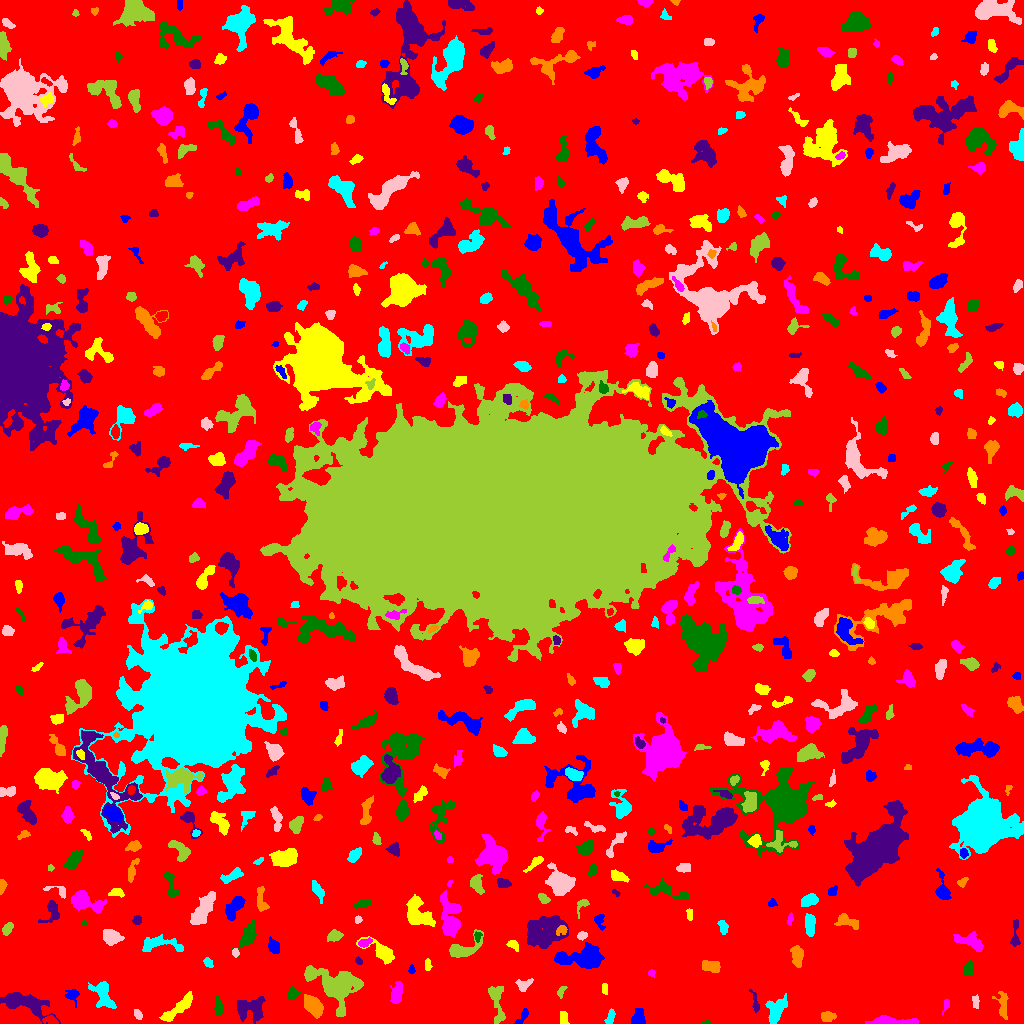

The file beside this chart, header and first rows:
ID, X, Y, A, B, theta, total_flux, mu_max, mu_median, mu_mean, R_fwhm, R_e, R10, R90, x_start, x_end, y_start, y_end, area, greylevel
0, 510.9, 508.2, 307, 299.5, 0.8169, 1300324, 12.0, 1.0, 1.661, 46.34, 231.3, 87.84, 375.4, 0, 1023, 0, 1023, 782662, 1.661
1, 522.8, 7.103, 4.85, 1.729, 1.004, 136.0, 3.0, 1.0, 1.236, 3.29, 3.038, 1.128, 5.046, 514, 528, 0, 15, 110, 6.236
2, 563.3, 4.826, 3.36, 2.049, -1.452, 235.0, 4.0, 2.0, 2.26, 4.918, 3.241, 1.262, 5.015, 560, 569, 0, 12, 104, 6.26
3, 892.9, 1.99, 12.28, 1.817, -0.02482, 1617, 15.0, 4.0, 5.426, 5.171, 4.983, 1.871, 8.215, 865, 918, 0, 8, 298, 8.426
4, 707.1, 0.9254, 2.306, 0.915, 0.04226, 67.0, 4.0, 2.0, 2.03, 2.585, 1.784, 0.5642, 2.821, 702, 711, 0, 3, 33, 6.03
5, 250.6, 15.07, 7.54, 5.216, 0.007721, 1269, 10.0, 2.0, 2.689, 4.687, 6.308, 2.257, 10.11, 237, 265, 0, 27, 472, 6.689
6, 827.4, 7.054, 3.535, 2.326, -0.01305, 298.0, 5.0, 2.0, 2.159, 3.868, 3.523, 1.382, 5.781, 821, 836, 2, 12, 138, 6.159
7, 610.2, 6.381, 4.064, 1.835, 1.257, 244.0, 5.0, 2.0, 2.218, 3.7, 3.385, 1.262, 5.078, 604, 615, 0, 15, 110, 6.218
8, 137.9, 8.917, 2.735, 1.789, -1.079, 230.0, 6.0, 3.0, 2.987, 3.613, 2.821, 1.128, 4.478, 134, 142, 4, 14, 77, 5.987
9, 496.7, 21.36, 11.52, 3.253, -1.359, 499.0, 5.0, 1.0, 1.468, 3.656, 5.585, 1.954, 9.271, 488, 505, 0, 37, 340, 5.468
10, 851.2, 10.48, 4.157, 2.6, 0.3297, 367.0, 5.0, 2.0, 2.109, 4.442, 3.989, 1.493, 6.308, 843, 861, 3, 16, 174, 6.109
11, 638.3, 4.89, 4.077, 2.899, 1.398, 609.0, 8.0, 3.0, 3.257, 4.787, 3.868, 1.493, 6.333, 631, 645, 0, 15, 187, 7.257
12, 177.6, 15.28, 11.19, 2.612, 0.7123, 1240, 8.0, 3.0, 3.425, 7.203, 6.308, 2.394, 9.591, 159, 192, 2, 32, 362, 6.425
13, 946.1, 18.63, 3.694, 1.513, 1.285, 98.0, 2.0, 1.0, 1.38, 4.549, 2.764, 1.128, 4.184, 942, 949, 9, 24, 71, 5.38
14, 218.4, 16.6, 4.804, 1.904, -1.46, 317.0, 5.0, 2.0, 2.217, 4.334, 3.7, 1.493, 5.836, 214, 223, 8, 29, 143, 6.217
15, 25.92, 19.66, 13.5, 4.783, -0.3082, 2462, 8.0, 3.0, 3.647, 10.25, 8.444, 3.192, 13.04, 0, 60, 0, 31, 675, 6.647
16, 312.9, 17.62, 5.562, 3.269, -0.849, 1118, 8.0, 3.0, 3.367, 6.794, 5.412, 2.185, 8.612, 304, 323, 5, 29, 332, 7.367
17, 776.1, 13.85, 6.723, 4.262, 1.116, 862.0, 6.0, 2.0, 2.368, 7.378, 5.971, 2.257, 9.027, 765, 787, 0, 30, 364, 6.368
18, 975.4, 21.31, 2.92, 1.446, 1.416, 101.0, 4.0, 1.0, 1.188, 3.29, 2.646, 0.9772, 3.989, 972, 979, 15, 29, 85, 6.188
19, 561.2, 32.22, 3.207, 1.65, 1.151, 142.0, 4.0, 2.0, 1.844, 3.656, 2.706, 0.9772, 4.406, 557, 567, 25, 37, 77, 5.844
20, 846.3, 30.08, 3.539, 1.79, 0.4678, 266.0, 6.0, 2.0, 2.44, 3.568, 2.985, 1.128, 4.951, 839, 855, 25, 35, 109, 6.44
21, 71.77, 28.17, 3.721, 3.194, -1.049, 189.0, 3.0, 1.0, 1.34, 3.827, 3.568, 1.382, 5.917, 64, 79, 16, 34, 141, 5.34
22, 604.7, 34.51, 2.939, 1.485, -1.432, 99.0, 3.0, 2.0, 1.5, 3.432, 2.764, 1.128, 4.029, 602, 607, 29, 40, 66, 5.5
23, 396.6, 28.75, 5.234, 2.593, 1.362, 521.0, 6.0, 2.0, 2.316, 5.171, 4.297, 1.596, 7.114, 390, 402, 20, 42, 225, 6.316
24, 292.5, 29.6, 2.973, 2.329, 1.009, 375.0, 7.0, 3.0, 3.024, 3.909, 3.241, 1.382, 5.202, 287, 300, 24, 37, 124, 8.024
25, 755, 20.68, 6.566, 1.617, -1.326, 141.0, 3.0, 1.0, 1.259, 3.338, 3.192, 1.128, 5.232, 749, 759, 11, 34, 112, 5.259
26, 1002, 17.15, 7.802, 2.885, -1.414, 298.0, 3.0, 1.0, 1.386, 4.068, 4.514, 1.693, 7.653, 992, 1008, 4, 32, 215, 5.386
27, 103.3, 27.64, 8.403, 4.107, -0.9972, 769.0, 5.0, 2.0, 1.977, 6.257, 5.917, 2.326, 9.491, 88, 116, 15, 42, 389, 5.977
28, 523.6, 38.73, 4.238, 2.796, 0.433, 266.0, 4.0, 2.0, 1.834, 5.47, 3.909, 1.382, 5.89, 515, 533, 32, 45, 145, 5.834
29, 337.3, 39.35, 12.54, 8.109, -0.3929, 5052, 17.0, 3.0, 4.27, 6.58, 9.009, 3.09, 15.77, 304, 363, 7, 58, 1183, 8.27
30, 444.2, 40.23, 6.203, 2.58, -0.8382, 855.0, 7.0, 4.0, 3.638, 6.257, 4.983, 2.034, 7.653, 433, 452, 30, 51, 235, 6.638
31, 411.5, 52.7, 1.735, 1.5, -1.571, 40.0, 2.0, 1.0, 0.7407, 3.192, 1.871, 0.5642, 2.932, 408, 415, 50, 59, 54, 6.741
32, 427.6, 58.61, 3.193, 1.491, -1.56, 87.0, 2.0, 1.0, 1.176, 4.618, 2.706, 1.128, 4.297, 425, 432, 53, 65, 74, 6.176
33, 651.5, 50.46, 1.893, 1.587, -0.3122, 81.0, 3.0, 2.0, 1.653, 2.985, 2.257, 0.7979, 3.385, 648, 655, 46, 54, 49, 5.653
34, 968.4, 54.86, 3.288, 2.226, 1.279, 479.0, 8.0, 3.0, 3.446, 4.514, 3.478, 1.382, 5.557, 963, 973, 48, 63, 139, 7.446
35, 358.5, 62.9, 2.033, 1.424, -0.9614, 77.0, 4.0, 1.0, 1.54, 2.706, 2.111, 0.7979, 3.432, 355, 362, 59, 67, 50, 5.54
36, 711.2, 57.39, 5.291, 2.67, -0.2551, 369.0, 4.0, 2.0, 1.845, 5.836, 4.297, 1.693, 7.024, 702, 720, 51, 63, 200, 5.845
37, 208.5, 60.61, 2.688, 1.86, -0.8562, 140.0, 4.0, 2.0, 1.707, 3.742, 2.764, 0.9772, 4.406, 203, 213, 56, 66, 82, 5.707
38, 235.3, 70.6, 1.985, 1.519, -1.308, 137.0, 5.0, 2.0, 2.322, 2.706, 2.185, 0.7979, 3.523, 232, 239, 66, 75, 59, 8.322
39, 463.3, 73.94, 8.855, 4.035, 0.439, 972.0, 8.0, 2.0, 2.634, 5.557, 5.382, 2.034, 9.15, 449, 483, 66, 94, 369, 6.634
40, 623.9, 88.14, 11.11, 2.973, -1.349, 800.0, 5.0, 2.0, 2.025, 6.507, 5.836, 2.394, 9.575, 609, 633, 69, 118, 395, 6.025
41, 585.2, 65.76, 11.31, 5.344, 0.02134, 3447, 13.0, 3.0, 4.596, 7.756, 7.777, 2.985, 13.22, 554, 604, 55, 81, 750, 7.596
42, 513, 78.87, 3.175, 1.991, -0.6553, 174.0, 5.0, 2.0, 1.794, 2.646, 3.038, 1.128, 4.886, 506, 518, 72, 83, 97, 5.794
43, 970.1, 82.27, 8.438, 3.919, -0.3403, 852.0, 6.0, 2.0, 2.713, 6.723, 5.836, 2.257, 9.115, 953, 983, 72, 92, 314, 5.713
44, 247.3, 86.81, 7.835, 3.142, 1.056, 1091, 9.0, 3.0, 3.486, 4.853, 5.642, 2.111, 8.759, 231, 256, 66, 103, 313, 6.486
45, 1015, 89.1, 8.446, 1.812, 1.53, 231.0, 4.0, 1.0, 1.51, 4.787, 3.827, 1.382, 5.971, 1010, 1020, 77, 104, 153, 5.51
46, 797.1, 68.59, 4.802, 2.737, -1.481, 505.0, 5.0, 2.0, 2.254, 5.47, 4.549, 1.784, 7.181, 790, 803, 56, 78, 224, 6.254
47, 160.5, 79.3, 12.39, 3.733, -0.04075, 667.0, 4.0, 2.0, 1.822, 8.215, 5.754, 2.257, 9.167, 142, 183, 72, 89, 366, 5.822
48, 110.9, 86.64, 4.773, 3.544, -0.2868, 884.0, 7.0, 3.0, 3.453, 5.944, 5.202, 2.034, 7.999, 103, 124, 78, 94, 256, 6.453
49, 334.3, 87.8, 3.199, 2.34, 0.1855, 499.0, 8.0, 3.0, 3.372, 4.37, 3.432, 1.382, 5.614, 327, 343, 82, 94, 148, 7.372
50, 867.2, 82.2, 4.369, 2.037, 1.261, 280.0, 5.0, 2.0, 2.137, 3.656, 3.241, 1.262, 5.412, 863, 873, 72, 88, 131, 6.137
51, 273.8, 76.68, 3.643, 2.466, -1.177, 330.0, 4.0, 2.0, 2.129, 5.262, 3.742, 1.596, 6.103, 268, 279, 70, 87, 155, 6.129
52, 382, 71.24, 9.06, 3.543, -0.6066, 1280, 8.0, 3.0, 3.71, 6.979, 5.698, 2.326, 9.219, 356, 394, 59, 87, 345, 6.71
53, 364.7, 80.69, 3.383, 1.779, 0.3517, 211.0, 5.0, 2.0, 2.089, 3.432, 3.038, 1.128, 4.72, 358, 372, 76, 86, 101, 8.089
54, 477.6, 87.36, 2.505, 1.737, 1.481, 110.0, 4.0, 2.0, 1.692, 3.29, 2.523, 0.7979, 3.989, 474, 482, 81, 92, 65, 7.692
55, 541.7, 91.35, 10.06, 7.29, 0.2813, 3916, 12.0, 4.0, 4.113, 8.667, 9.202, 3.478, 15.07, 527, 568, 75, 108, 952, 7.113
56, 562, 93.42, 2.824, 2.167, 0.6431, 109.0, 3.0, 1.0, 1.16, 2.985, 2.821, 0.9772, 4.583, 556, 567, 88, 98, 94, 8.16
57, 723.2, 96.31, 3.624, 2.221, -1.252, 246.0, 4.0, 2.0, 2.139, 5.171, 3.432, 1.382, 5.323, 717, 728, 89, 103, 115, 6.139
58, 582.3, 87.58, 2.285, 1.726, 0.4634, 169.0, 6.0, 2.0, 2.195, 3.09, 2.459, 0.7979, 3.989, 577, 587, 83, 92, 77, 7.195
59, 7.277, 94.79, 3.157, 2.058, 0.9846, 238.0, 5.0, 2.0, 2.07, 3.656, 3.29, 1.262, 5.14, 2, 13, 88, 101, 115, 6.07
... 597 more rows
